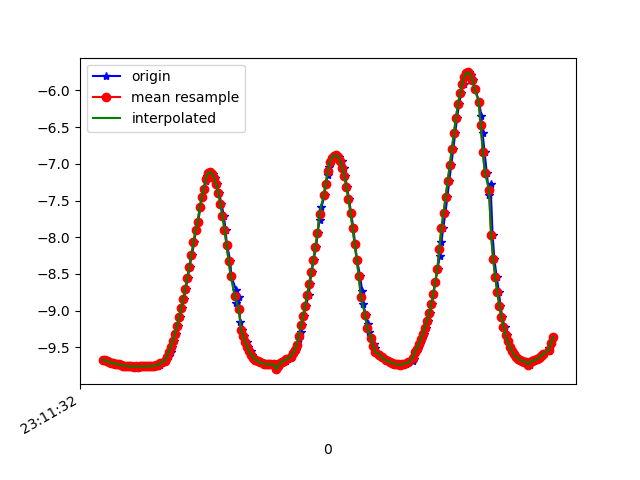

Data behind this chart, as committed beside it:
1617837092839, 532736405012727, -9.669895, -1.4846929, 0.5734325
1617837092845, 532736424243497, -9.673, -1.439, 0.6338
1617837092879, 532736443474267, -9.692, -1.368, 0.4885
1617837092894, 532736462705037, -9.694, -1.3, 0.6072
1617837092913, 532736481935807, -9.712, -1.228, 0.4528
1617837092934, 532736501166577, -9.711, -1.164, 0.6157
1617837092951, 532736520397347, -9.722, -1.097, 0.5626
1617837092977, 532736539628117, -9.729, -1.043, 0.5415
1617837092988, 532736558858887, -9.729, -0.9828, 0.6452
1617837093000, 532736578089657, -9.744, -0.9159, 0.5065
1617837093017, 532736597320427, -9.74, -0.8539, 0.66
1617837093037, 532736616551197, -9.751, -0.7972, 0.5704
1617837093056, 532736635781967, -9.75, -0.7955, 0.5857
1617837093078, 532736655012737, -9.751, -0.7468, 0.6314
1617837093098, 532736674243507, -9.761, -0.6947, 0.5316
1617837093113, 532736693474277, -9.754, -0.6459, 0.6903
1617837093131, 532736712705047, -9.763, -0.6142, 0.5956
1617837093155, 532736731935817, -9.761, -0.6277, 0.6128
1617837093169, 532736751166587, -9.762, -0.6254, 0.5922
1617837093189, 532736770526106, -9.761, -0.6224, 0.6119
1617837093207, 532736789756876, -9.761, -0.6278, 0.6121
1617837093227, 532736808987646, -9.76, -0.6375, 0.608
1617837093254, 532736828218416, -9.76, -0.6517, 0.596
1617837093274, 532736847449186, -9.76, -0.6677, 0.5823
1617837093284, 532736866679956, -9.759, -0.69, 0.578
1617837093303, 532736885910726, -9.756, -0.7251, 0.5833
1617837093321, 532736905141496, -9.751, -0.777, 0.5885
1617837093347, 532736924372266, -9.746, -0.8485, 0.5866
1617837093360, 532736943603036, -9.755, -0.1424, 0.9315
1617837093378, 532736962833806, -9.735, -0.9132, 0.6636
1617837093398, 532736982064576, -9.709, -1.155, 0.6623
1617837093430, 532737001295346, -9.687, -1.312, 0.6989
1617837093446, 532737020526116, -9.656, -1.494, 0.7486
1617837093459, 532737039756886, -9.616, -1.711, 0.8066
1617837093478, 532737058987656, -9.562, -1.972, 0.8522
1617837093493, 532737078218426, -9.493, -2.271, 0.8801
1617837093511, 532737097449196, -9.41, -2.585, 0.9004
1617837093531, 532737116679966, -9.315, -2.903, 0.9211
1617837093553, 532737135910736, -9.208, -3.217, 0.9512
1617837093569, 532737155141506, -9.092, -3.518, 0.9999
1617837093588, 532737174372276, -8.969, -3.8, 1.072
1617837093607, 532737193603046, -8.84, -4.069, 1.161
1617837093626, 532737212833816, -8.702, -4.331, 1.25
1617837093644, 532737232064586, -8.555, -4.592, 1.329
1617837093664, 532737251295356, -8.4, -4.852, 1.395
1617837093684, 532737270526126, -8.237, -5.108, 1.447
1617837093709, 532737289756896, -8.07, -5.357, 1.486
1617837093721, 532737308987666, -7.903, -5.594, 1.513
1617837093744, 532737328218436, -7.797, -5.678, 1.732
1617837093768, 532737347449206, -7.593, -5.997, 1.556
1617837093782, 532737366679976, -7.456, -6.159, 1.584
1617837093801, 532737385910746, -7.336, -6.295, 1.61
1617837093824, 532737405141516, -7.238, -6.403, 1.629
1617837093835, 532737424372286, -7.166, -6.48, 1.641
1617837093855, 532737443603056, -7.124, -6.526, 1.642
1617837093873, 532737462833826, -7.114, -6.539, 1.635
1617837093893, 532737482064596, -7.136, -6.519, 1.617
1617837093912, 532737501295366, -7.193, -6.465, 1.584
1617837093930, 532737520526136, -7.281, -6.377, 1.537
1617837093949, 532737539756906, -7.399, -6.253, 1.479
1617837093971, 532737558987676, -7.543, -6.094, 1.416
... 167 more rows
